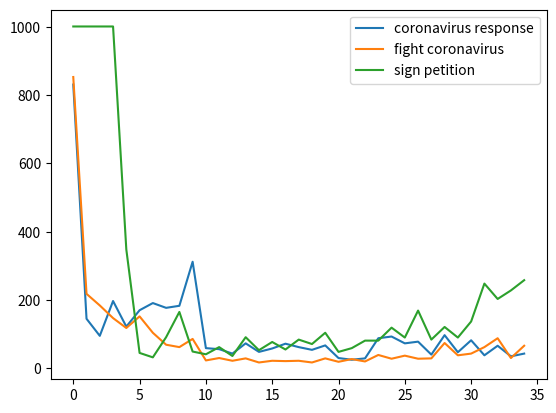

Write Python code to recreate this figure.
import matplotlib.pyplot as plt
import numpy as np

coronavirus_response = [831, 145, 95, 197, 122, 170, 191, 177, 183, 312, 59, 56, 43, 73, 48, 58, 72, 62, 54, 67, 30, 25, 29, 88, 93, 73, 78, 40, 97, 47, 82, 38, 66, 35, 43]
fight_coronavirus = [853, 218, 184, 147, 118, 152, 104, 69, 62, 86, 23, 30, 22, 29, 17, 22, 21, 22, 17, 29, 19, 27, 20, 39, 28, 37, 28, 29, 74, 38, 43, 62, 88, 30, 66]
sign_petition = [1001, 1001, 1001, 1001, 348, 45, 32, 91, 165, 49, 41, 62, 36, 91, 53, 77, 55, 84, 71, 104, 48, 59, 81, 81, 119, 90, 169, 84, 121, 90, 137, 248, 203, 228, 258]
x = [x for x in range(0, len(coronavirus_response))]

plt.plot(x, coronavirus_response, label='coronavirus response')
plt.plot(x, fight_coronavirus, label='fight coronavirus')
plt.plot(x, sign_petition, label='sign petition')
plt.legend()
plt.show()
